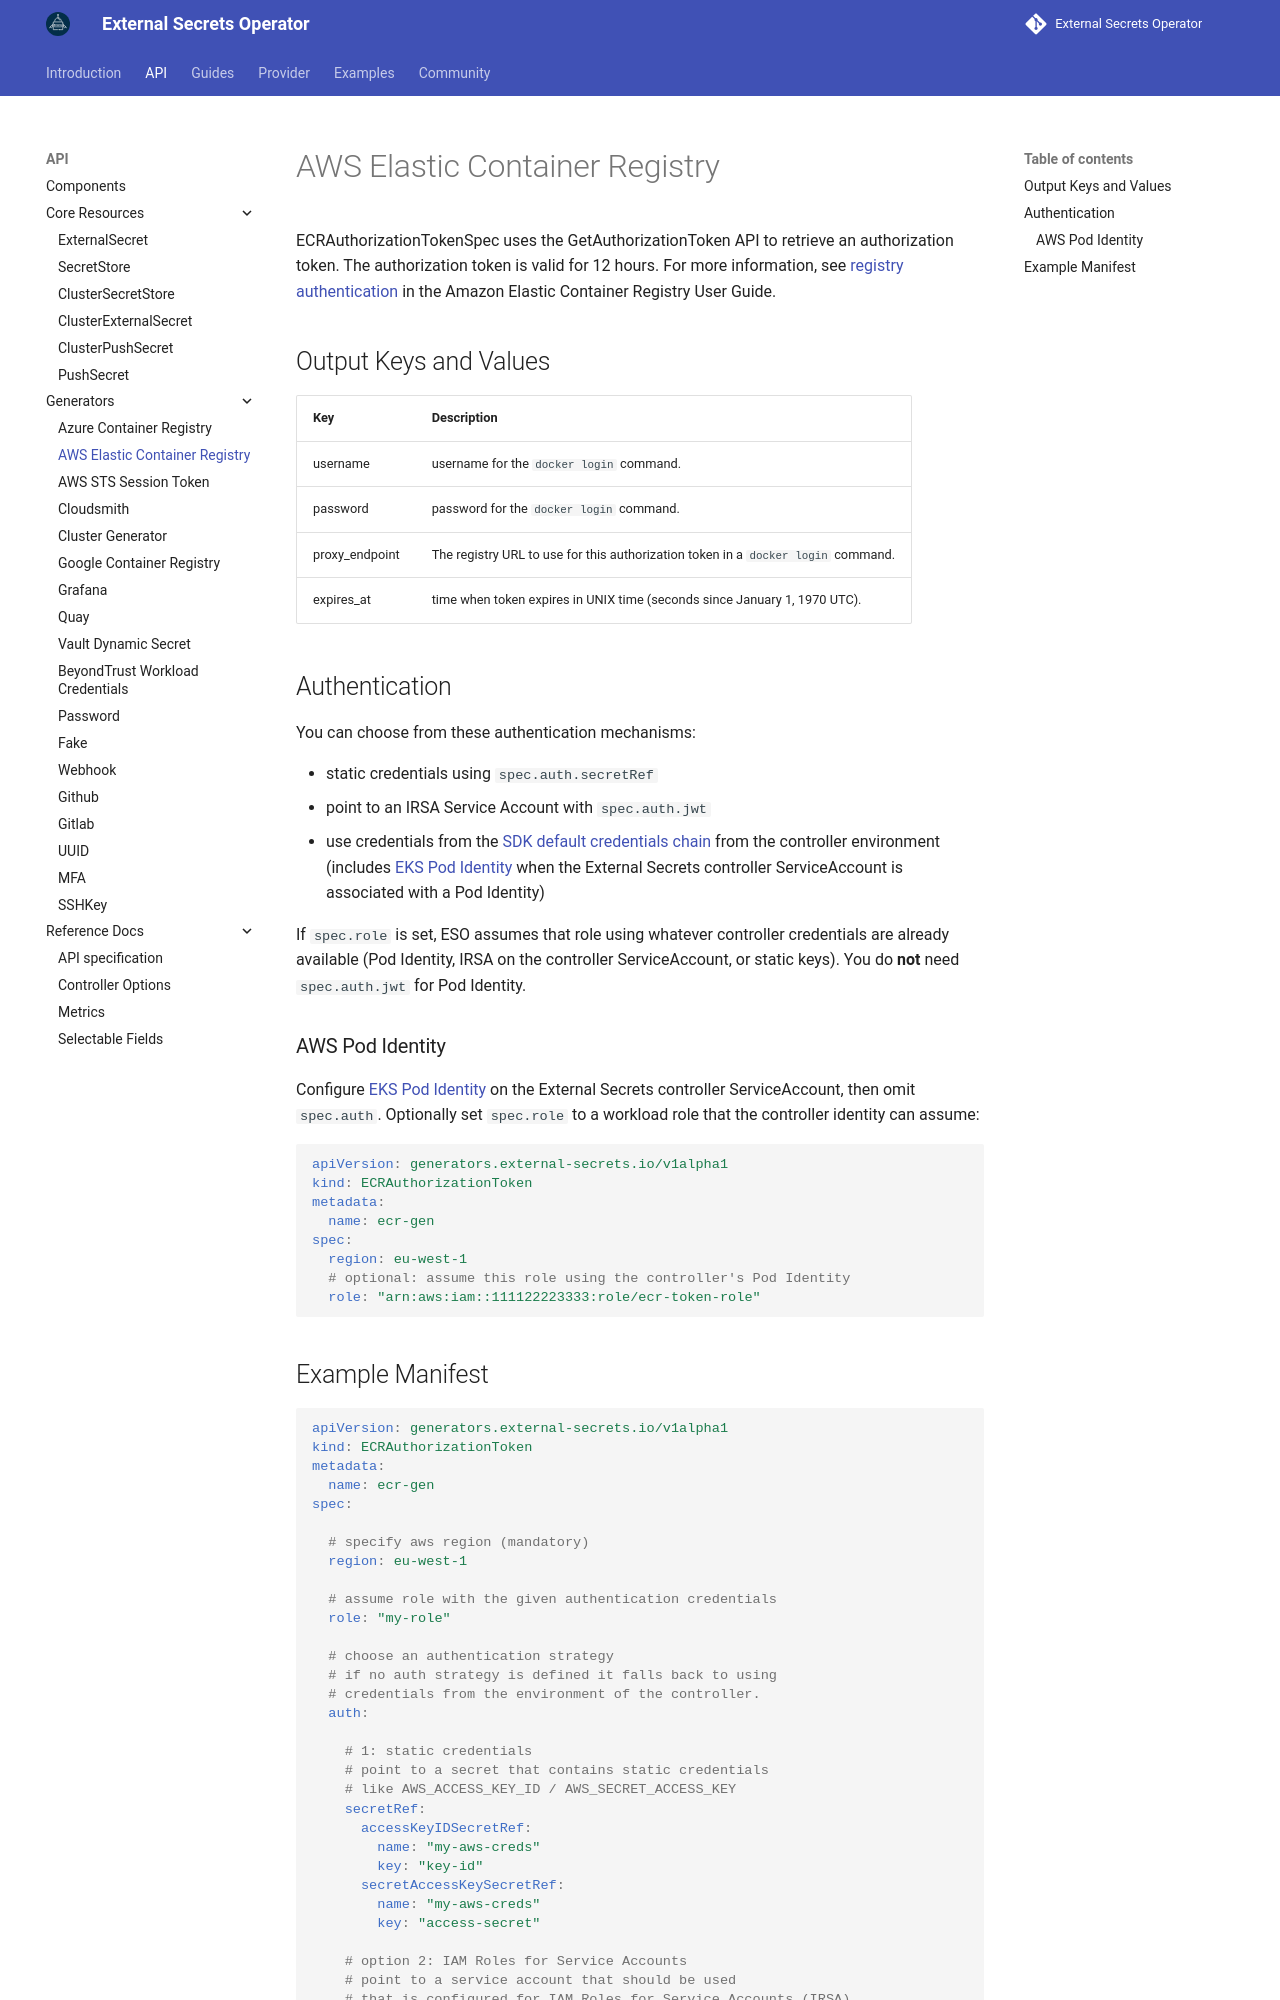

repository: external-secrets/external-secrets · page: main/api/generator/ecr/index.html · generator: mkdocs

ECRAuthorizationTokenSpec uses the GetAuthorizationToken API to retrieve an authorization token.
The authorization token is valid for 12 hours. For more information, see [registry authentication](https://docs.aws.amazon.com/AmazonECR/latest/userguide/Registries.html#registry_auth) in the Amazon Elastic Container Registry User Guide.


## Output Keys and Values

| Key            | Description                                                                       |
| -------------- | --------------------------------------------------------------------------------- |
| username       | username for the `docker login` command.                                          |
| password       | password for the `docker login` command.                                          |
| proxy_endpoint | The registry URL to use for this authorization token in a `docker login` command. |
| expires_at     | time when token expires in UNIX time (seconds since January 1, 1970 UTC).         |
